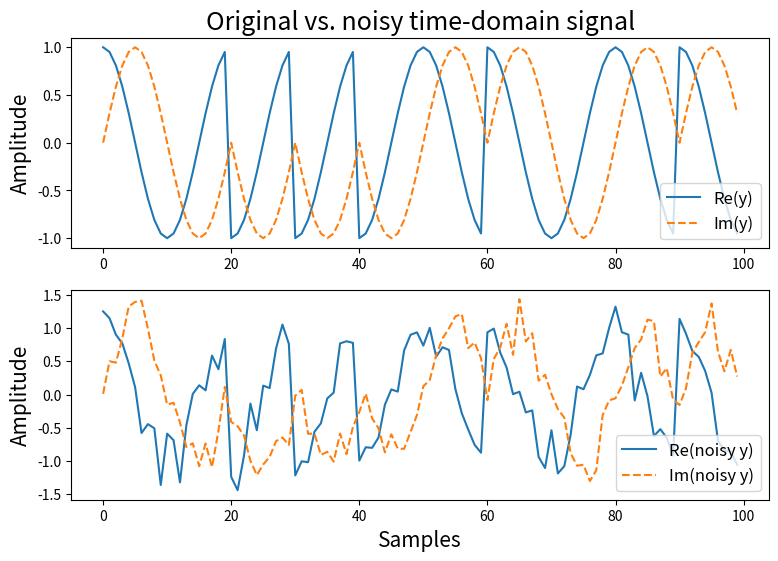
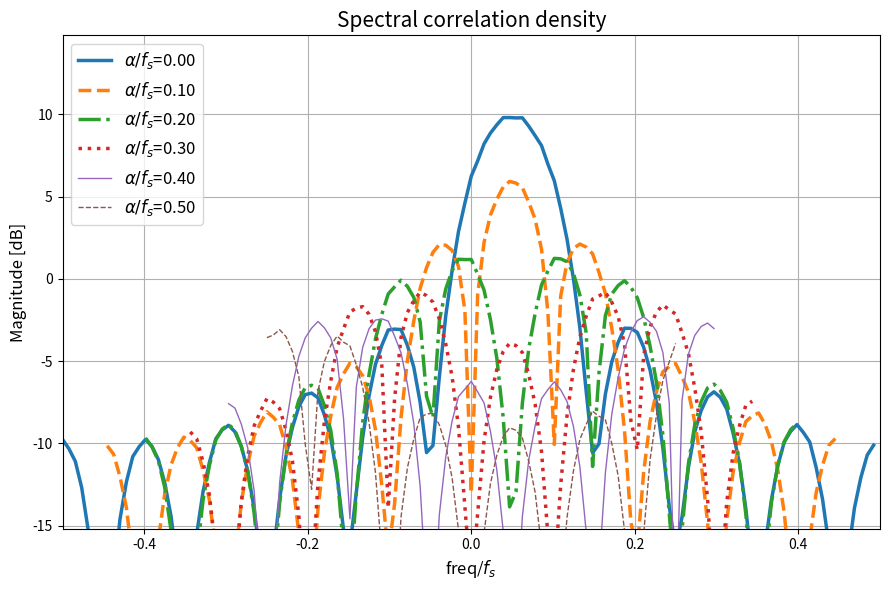
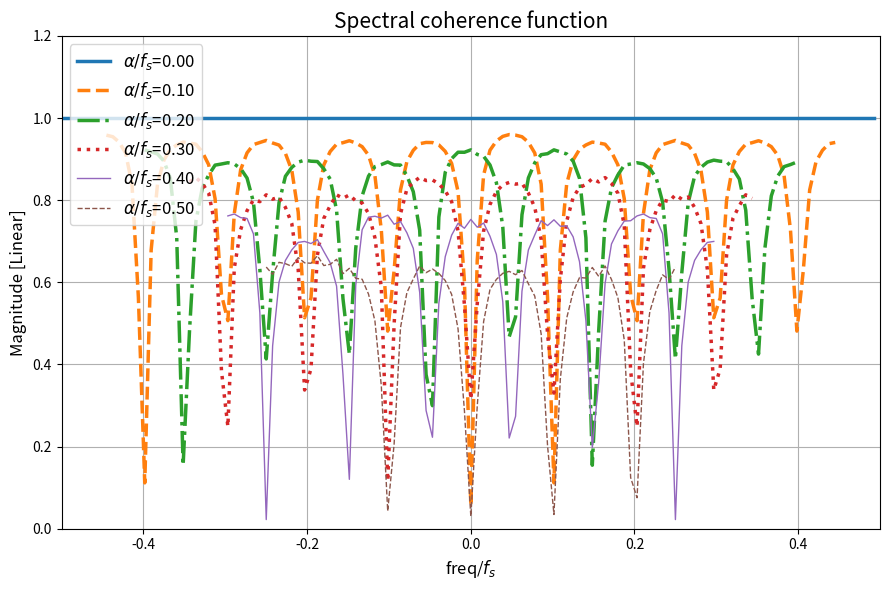
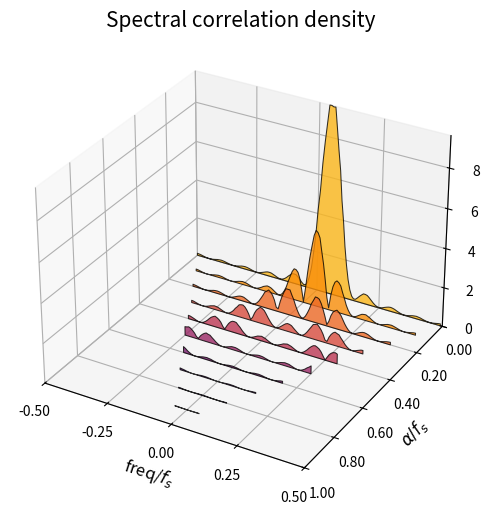
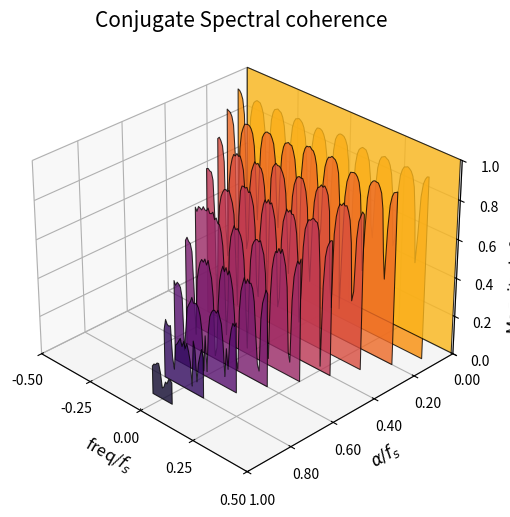
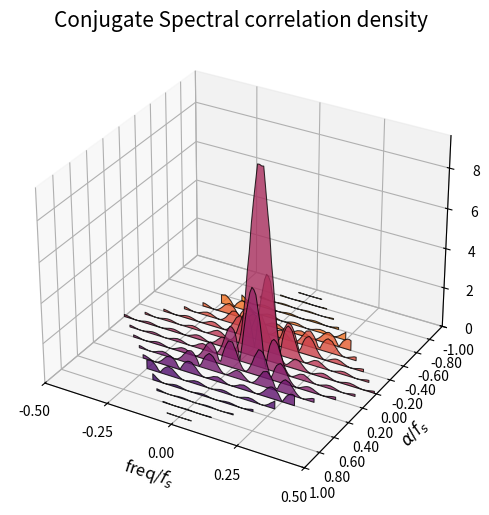
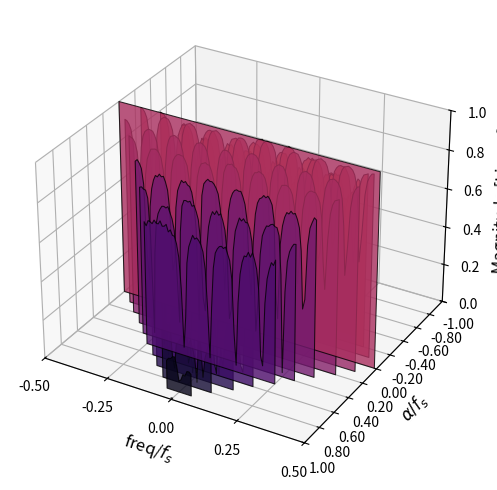

Write Python code to recreate these figures, in order.
# -*- coding: utf-8 -*-
"""
Python script containing functions to generate and analyse cyclostationary
data.

Contains mostly the same Python codes found at the IPython Notebook at
https://github.com/fchirono/cyclostationarity_analysis . However, this is where
I try new ideas and implementations, so this content is subject to change at
any time.


Author:
[redacted]
    [email redacted]
    November 2022
"""


import numpy as np
rng = np.random.default_rng()

import scipy.signal as ss

import matplotlib.pyplot as plt
plt.close('all')


# %% cyclic periodogram

def calc_xspec_block(x, y, t, alpha=0):
    """
    Calculate cross-spectrum for one block of data over time samples 't',
    optionally including cyclic frequency shift 'alpha'.

    Parameters
    ----------
    x : (N,)-shaped array_like
        Numpy array containing one 'N'-samples-long block of data from signal
        'x'.

    y : (N,)-shaped array_like
        Numpy array containing one 'N'-samples-long block of data from signal
        'y'.

    t : (N,)-shaped array_like
        Numpy array containing one 'N'-samples-long block of time values, in
        seconds.

    alpha : float, optional
        Cyclic frequency 'alpha', in Hz. Default is 0.


    Returns
    -------
    Suu : (N,)-shaped array_like
        Numpy array containing 'N'-long auto-power spectrum of signal 'x',
        frequency-shifted by +'alpha'/2.

    Svv : (N,)-shaped array_like
        Numpy array containing 'N'-long auto-power spectrum of signal 'y',
        frequency-shifted by -'alpha'/2.

    Suv : (N,)-shaped array_like
        Numpy array containing 'N'-long cross-power spectrum of signal 'x'
        frequency-shifted by +'alpha'/2, and signal 'y' frequency-shifted
        by -'alpha'/2.

    """

    # applies frequency shift of +alpha/2
    u_block = x*np.exp(-1j*np.pi*alpha*t)

    # applies frequency shift of -alpha/2
    v_block = y*np.exp(+1j*np.pi*alpha*t)


    # take FFT of data blocks
    u_f = np.fft.fft(u_block)
    v_f = np.fft.fft(v_block)

    # calculates auto- and cross-power spectra
    Suu = (u_f * u_f.conj()).real
    Svv = (v_f * v_f.conj()).real
    Suv = (u_f * v_f.conj())

    return Suu, Svv, Suv


def calc_conj_xspec_block(x, y, t, alpha=0):
    """
    Calculate *conjugated* cross-spectrum for one block of data over time
    samples 't', optionally including cyclic frequency shift 'alpha'.

    Parameters
    ----------
    x : (N,)-shaped array_like
        Numpy array containing one 'N'-samples-long block of data from signal
        'x'.

    y : (N,)-shaped array_like
        Numpy array containing one 'N'-samples-long block of data from signal
        'y'.

    t : (N,)-shaped array_like
        Numpy array containing one 'N'-samples-long block of time values, in
        seconds.

    alpha : float, optional
        Cyclic frequency 'alpha', in Hz. Default is 0.


    Returns
    -------
    Suu : (N,)-shaped array_like
        Numpy array containing auto-power spectrum of signal 'x',
        frequency-shifted by +'alpha'/2.

    Svv : (N,)-shaped array_like
        Numpy array containing auto-power spectrum of signal 'y',
        frequency-reversed and frequency-shifted by +'alpha'/2.

    Suv : (N,)-shaped array_like
        Numpy array containing cross-power spectrum of signal 'x'
        frequency-shifted by +'alpha'/2, and signal 'y' frequency-reversed and
        frequency-shifted by +'alpha'/2.

    """

    # applies frequency shift of +alpha/2
    u_block = x*np.exp(-1j*np.pi*alpha*t)

    # applies frequency shift of -alpha/2
    v_block = y*np.exp(+1j*np.pi*alpha*t)


    # take FFT of data blocks
    u_f = np.fft.fft(u_block)
    v_f = np.fft.fft(v_block)

    # frequency-reverse v_f, so it changes from Y(f-alpha/2) to Y(-f+alpha/2)
    v_f = v_f[::-1]

    # calculates auto- and cross-power spectra
    Suu = (u_f * u_f.conj()).real
    Svv = (v_f * v_f.conj()).real
    Suv = (u_f * v_f.conj())

    return Suu, Svv, Suv


def cyclic_periodogram(x, y, alpha_vec, Ndft, fs, mode='non-conj'):
    """
    Calculates cyclic spectral density and cyclic spectral coherence using
    periodogram (time-smoothing) method.

    Parameters
    ----------
    x : (Nt,)-shaped array_like
        Numpy array containing 'Nt' time-domain samples of signal 'x'.

    y : (Nt,)-shaped array_like
        Numpy array containing 'Nt' time-domain samples of signal 'y'.

    alpha_vec : (N_alpha,)-shaped array_like
        Numpy array containing 'N_alpha' values of cyclic frequency 'alpha',
        in Hz.

    Ndft : int
        Number of points used in calculating the Discrete Fourier Transform.

    fs : float
        Sampling frequency, in Hz.

    mode : {'non-conj', 'conj'}, optional
        String defining whether output is non-conjugate CSD and coherence,
        or conjugate CSD and coherence. Default is 'non-conj'.


    Returns
    -------
    Sxy_avg : (N_alpha, Ndft)-shaped array_like
        Numpy array containing the cyclic spectral density 'Sxy', evaluated at
        'Ndft' frequencies for each cyclic frequency 'alpha'.

    cohere : (N_alpha, Ndft)-shaped array_like
        Numpy array containing the cyclic coherence 'cohere', evaluated at
        'Ndft' frequencies for each cyclic frequency 'alpha'.
    """

    N_alpha = alpha_vec.shape[0]

    Nt = x.shape[0]
    N_blocks = Nt//Ndft


    df = fs/Ndft
    freq = np.linspace(0, fs-df, Ndft)-fs/2

    # Spectral Correlation Density (SCD) function
    Sxx = np.zeros((N_blocks, N_alpha, Ndft))
    Syy = np.zeros((N_blocks, N_alpha, Ndft))
    Sxy = np.zeros((N_blocks, N_alpha, Ndft), dtype='complex')

    # -------------------------------------------------------------------------
    if mode == 'non-conj':
        for n in range(N_blocks):

            n_start = n*Ndft
            t_block = np.linspace(n_start/fs, (n_start+Ndft)/fs, Ndft)

            x_block = x[n_start : n_start+Ndft]
            y_block = y[n_start : n_start+Ndft]

            # calculate non-conjugate spectra for alpha values in 'alpha_vec'
            for a, alpha in enumerate(alpha_vec):
                Sxx[n, a, :], Syy[n, a, :], Sxy[n, a, :] = calc_xspec_block(x_block, y_block,
                                                                            t_block, alpha)

    # -------------------------------------------------------------------------
    elif mode == 'conj':
        for n in range(N_blocks):

            n_start = n*Ndft
            t_block = np.linspace(n_start/fs, (n_start+Ndft)/fs, Ndft)

            x_block = x[n_start : n_start+Ndft]
            y_block = y[n_start : n_start+Ndft]

            # calculate conjugate spectra for alpha values in 'alpha_vec'
            for a, alpha in enumerate(alpha_vec):
                Sxx[n, a, :], Syy[n, a, :], Sxy[n, a, :] = calc_conj_xspec_block(x_block, y_block,
                                                                                 t_block, alpha)
    # -------------------------------------------------------------------------

    Sxx *= 1/(Ndft*fs)
    Syy *= 1/(Ndft*fs)
    Sxy *= 1/(Ndft*fs)

    # apply FFT shift
    Sxx = np.fft.fftshift(Sxx, axes=(-1))
    Syy = np.fft.fftshift(Syy, axes=(-1))
    Sxy = np.fft.fftshift(Sxy, axes=(-1))

    # average over blocks
    Sxx_avg = Sxx.sum(axis=0)/N_blocks
    Syy_avg = Syy.sum(axis=0)/N_blocks
    Sxy_avg = Sxy.sum(axis=0)/N_blocks

    cohere = Sxy_avg/np.sqrt(Sxx_avg*Syy_avg)

    # replace entries outside the principal domain in freq-alpha plane by NaNs
    # (i.e. diamond shape given by |f| > (fs-|alpha|)/2 )
    for a, alpha in enumerate(alpha_vec):
        freqs_outside = (np.abs(freq) > (fs - np.abs(alpha))/2)
        Sxy_avg[a, freqs_outside] = np.nan
        cohere[a, freqs_outside] = np.nan

    return Sxy_avg, cohere


# %% functions to generate test signals

def create_rect_bpsk(T_bits, num_bits, fc, signal_power_dB):
    """
    Generate a rectangular-pulse binary phase-shift keyed signal, as described in
    https://cyclostationary.blog/2015/09/28/creating-a-simple-cs-signal-rectangular-pulse-bpsk/

    Parameters
    ----------
    T_bits : int
        Number of samples per bit. Note that '1/T_bit' is the bit rate.

    num_bits : int
        Desired number of bits in the signal.

    fc : float
        Desired carrier frequency, in normalised units.

    signal_power_dB : float
        Desired signal power, in decibels.

    Returns
    -------
    x_t : (N_t,)-shaped array_like
        Numpy array containing the time-domain, frequency-shifted signal samples.

    """

    N_samples = num_bits*T_bits

    # Create bit sequence - 0s and 1s
    bit_seq = rng.integers(0, 2, num_bits)

    # Create symbol sequence from bit sequence (-1s and +1s)
    sym_seq = 2*bit_seq - 1

    # generate symbol sequence by intercalating each bit with (T_bits-1) zeros
    zero_mat = np.zeros((T_bits-1, num_bits))
    sym_seq = np.concatenate((sym_seq[np.newaxis, :], zero_mat), axis=0)
    sym_seq = np.reshape(sym_seq, (N_samples,), order='F')

    # Create rectangular pulse function
    p_t = np.ones((T_bits,))

    # Convolve bit sequence with pulse function to obtain rectangular-pulse
    # BPSK signal
    s_t = ss.lfilter(p_t, [1], sym_seq)

    # Apply the carrier frequency.
    e_vec = np.exp(1j*2*np.pi*fc*np.arange(N_samples))
    x_t = s_t * e_vec

    # normalise signal power to 'signal_power_dB'
    signal_power = 10**(signal_power_dB/10)
    x_t *= np.sqrt(signal_power/np.var(x_t))

    return x_t


def create_lowpassmod_cos(N_samples, N_filter, fc_filter, f_cos, fs,
                          signal_power_dB):
    """
    Generate bandlimited Gaussian noise, modulating a unitary-amplitude cosine
    wave at 'f_cos' Hz. The Gaussian noise is lowpassed at 'fc_filter' Hz
    using a Butterworth filter of order 'N_filter'.

    Parameters
    ----------
    N_samples : int
        Number of time-domain samples in the output signal.

    N_filter : int
        Filter order used to generate lowpassed Gaussian random samples.

    fc_filter : float
        Cutoff frequency, in Hz, used to generate lowpassed Gaussian random
        samples.

    f_cos : float
        Frequency of the cosine wave, in Hz.

    fs : float
        Sampling frequency, in Hz.

    signal_power_dB : float
        Desired output signal power, in decibels.

    Returns
    -------
    x : (N_samples,)-shaped array_like
        Numpy array containing the time-domain signal samples.

    """

    # define lowpass Butterworth filter
    butter_sos = ss.butter(N_filter, fc_filter, output='sos', fs=fs)

    # create band-limited Gaussian white noise
    xn = rng.normal(loc=0, scale=1, size=N_samples)
    x_lpn = ss.sosfilt(butter_sos, xn)

    # generate cosine wave at 'fc' Hz
    t = np.linspace(0, (N_samples-1)/fs, N_samples)
    xc = np.cos(2*np.pi*f_cos*t)

    x = x_lpn*xc

    # normalise signal power to 'signal_power_dB'
    signal_power = 10**(signal_power_dB/10)
    x *= np.sqrt(signal_power/np.var(x))

    return x


def create_noise(x_t, SNR_dB):
    """
    Returns a real- or complex-valued Gaussian random noise signal, which
    yields a given Signal-to-Noise Ratio (SNR) in decibels when added to the
    input signal 'x_t'.

    Noise samples follow the same data type (real or complex) as input
    signal 'x_t'.

    Parameters
    ----------
    x_t : (N_t,)-shaped array_like
        Numpy array containing the time-domain signal samples.

    SNR_dB : float
        Desired signal-to-noise ratio, in decibels.

    Returns
    -------
    noise_t : (N_t,)-shaped array_like
        Numpy array containing the time-domain noise samples.

    """

    N_t = x_t.shape[0]
    signal_power = np.var(x_t)

    # generate real-valued Gaussian random samples
    noise_t = rng.normal(0, 1, N_t)

    # if 'x' is complex, adds complex-valued Gaussian random samples to
    # 'noise_t'
    if np.iscomplexobj(x_t):
        noise_t = noise_t + 1j*rng.normal(0, 1, N_t)

    noise_power = np.var(noise_t)

    SNR_lin = 10**(SNR_dB/10)

    desired_noise_power = signal_power/SNR_lin

    # renormalise noise power to yield desired SNR
    noise_t *= np.sqrt(desired_noise_power/noise_power)

    return noise_t


# %% comment/uncomment desired option

signal = 'bpsk'
# signal = 'lowpassmod_cos'


# sampling frequency
fs = 1

if signal == 'bpsk':
    # -----------------------------------------------------------------------------
    # rect BPSK signal

    T_bits = 10                 # Number of samples per bit (1/T_bit is the bit rate)
    num_bits = 32768            # Desired number of bits in generated signal
    fc = 0.05                   # Desired carrier frequency (normalized units)

    signal_power_dB = 0.0       # Signal power in decibels
    noise_power_dB = -10.0      # Noise spectral density (average noise power)

    T = (num_bits*T_bits)/fs
    y = create_rect_bpsk(T_bits, num_bits, fc, signal_power_dB)
    # -----------------------------------------------------------------------------

elif signal == 'lowpassmod_cos':
    # -----------------------------------------------------------------------------
    # bandlimited Gaussian white noise modulating a cosine wave
    N_samples = 327680

    # lowpassed white noise parameters
    N_filter = 6                # lowpass filter order (Butterworth)
    fc_filter = 0.05*fs         # lowpass filter cutoff freq
    f_cos = 0.15*fs             # cosine wave frequency

    signal_power_dB = 0.0       # Signal power in decibels
    noise_power_dB = -10.0      # Noise spectral density (average noise power)

    T = N_samples/fs
    y = create_lowpassmod_cos(N_samples, N_filter, fc_filter, f_cos, fs,
                              signal_power_dB)
    # -----------------------------------------------------------------------------



# ********************************************************************************
# Creates vector of noise samples
n = create_noise(y, SNR_dB=signal_power_dB-noise_power_dB)

# Verifies SNR calculation
Py = np.var(y)
Pn = np.var(n)
print('Desired SNR = {:.1f} dB'.format(signal_power_dB-noise_power_dB))
print('Resulting SNR = {:.1f} dB'.format(10*np.log10(Py/Pn)))

# adds noise to time-domain samples
noisy_y = y+n

# -----------------------------------------------------------------------------
# plot original vs. noisy time-domain signal
N_plot = 100
t = np.linspace(0, (N_plot-1), N_plot)

plt.figure(figsize=(9, 6))
plt.subplot(211)
plt.plot(t, y[:N_plot].real, label='Re(y)')
plt.plot(t, y[:N_plot].imag, '--', label='Im(y)')
plt.title("Original vs. noisy time-domain signal", fontsize=18)
plt.ylabel('Amplitude', fontsize=15)
plt.legend(loc='lower right', fontsize=12)

plt.subplot(212)
plt.plot(t, noisy_y[:N_plot].real, label='Re(noisy y)')
plt.plot(t, noisy_y[:N_plot].imag, '--', label='Im(noisy y)')
plt.xlabel('Samples', fontsize=15)
plt.ylabel('Amplitude', fontsize=15)
plt.legend(loc='lower right', fontsize=12)


# %% frequency analysis variables

# Number of frequencies to use in PSD estimate
N_psd = 128

df = fs/N_psd
freq_vec = np.linspace(0, fs-df, N_psd) - fs/2

freq_res = fs/(N_psd)       # frequency resolution
TB = T*freq_res             # time-bandwidth product

print('Time-bandwidth product = {:.2f}'.format(TB))

# %% run cyclic periodogram over range of alphas

# range of alphas to test
N_alpha = 11
alpha_vec = np.linspace(0., 1., N_alpha)*fs

Syy, rho_y = cyclic_periodogram(y, y, alpha_vec, N_psd, fs)

# %% plot spectral correlation density and spectral coherence in 2D


lines = ['-', '--', '-.', ':']
linewidths = [2.5, 1, 0.5]
N_lines = len(lines)

max_Syy_dB = 10*np.log10(np.nanmax(np.abs(Syy)))

# ****************************************************************************
# plot spectral correlation density

plt.figure(figsize=(9, 6))
for a in range(N_alpha//2+1):
    plt.plot(freq_vec/fs,
             10*np.log10(np.abs(Syy[a, :])),
             linestyle=lines[a%N_lines], linewidth=linewidths[a//N_lines],
             label=r'$\alpha/f_s$={:.2f}'.format(alpha_vec[a]/fs))
plt.legend(loc='upper left', fontsize=12)

plt.xlabel(r'freq/$f_s$', fontsize=12)
plt.xlim([-0.5, 0.5])

plt.ylabel('Magnitude [dB]', fontsize=12)
plt.ylim([max_Syy_dB-25, max_Syy_dB+5])

plt.title('Spectral correlation density', fontsize=15)
plt.grid()
plt.tight_layout()

# ****************************************************************************
# plot spectral coherence
plt.figure(figsize=(9, 6))
for a in range(N_alpha//2+1):
    plt.plot(freq_vec/fs,
             np.abs(rho_y[a, :]),
             linestyle=lines[a%N_lines], linewidth=linewidths[a//N_lines],
             label=r'$\alpha/f_s$={:.2f}'.format(alpha_vec[a]/fs))
plt.legend(loc='upper left', fontsize=12)

plt.xlabel(r'freq/$f_s$', fontsize=12)
plt.xlim([-0.5, 0.5])

plt.ylabel('Magnitude [Linear]', fontsize=12)
plt.ylim([0., 1.2])

plt.title('Spectral coherence function', fontsize=15)
plt.grid()
plt.tight_layout()


# %% Old code with wireframe plots

# plt.figure(figsize=(12, 8))
# ax = plt.subplot(111, projection='3d')
# ax.plot_wireframe(alpha_vec[:, np.newaxis]/fs, freq_vec/fs,
#                   np.abs(Syy),
#                   rstride=1, cstride=0)

# ax.set_title('Spectral correlation density', fontsize=15)
# ax.set_xlabel(r'$\alpha/f_s$', fontsize=12)
# ax.set_ylabel(r'freq/$f_s$', fontsize=12)
# ax.set_zlabel('Magnitude [dB]', fontsize=12)
# plt.tight_layout()


# plt.figure(figsize=(8, 6))
# ax = plt.subplot(111, projection='3d')
# ax.plot_wireframe(alpha_vec[:, np.newaxis]/fs, freq_vec/fs,
#                   np.abs(rho_y),
#                   rstride=1, cstride=0)

# ax.set_title('Spectral coherence function')
# ax.set_xlabel('alpha/fs')
# ax.set_ylabel('freq/fs')



# %% plot spectral correlation density and spectral coherence in 3D

from matplotlib.collections import PolyCollection

def polygon_under_graph(x, y):
    """
    Construct the vertex list which defines the polygon filling the space under
    the (x, y) line graph. This assumes x is in ascending order.

    Taken from
    https://matplotlib.org/stable/gallery/mplot3d/polys3d.html#sphx-glr-gallery-mplot3d-polys3d-py
    """
    return [(x[0], 0.), *zip(x, y), (x[-1], 0.)]


# create boolean mask for frequencies inside principal domain in f-alpha plane
freqs_inside = np.zeros((N_alpha, N_psd), dtype='bool')
for a, alpha in enumerate(alpha_vec):
    freqs_inside[a, :] = (np.abs(freq_vec) <= (fs - np.abs(alpha))/2)


# ****************************************************************************
# plot spectral correlation density
fig1 = plt.figure(figsize=(9, 6))
ax1 = fig1.add_subplot(projection='3d')

verts = [polygon_under_graph(freq_vec[freqs_inside[a]]/fs,
                             np.abs(Syy[a, freqs_inside[a]]))
         for a in range(N_alpha)]

# create list of facecolors - incompatible with Matplotlib v3.2.2 currently available
# in Google Colab :(
# facecolors = plt.colormaps['inferno'](np.linspace(0, 1, len(verts)+2))[:len(verts)]

import matplotlib
cmap = matplotlib.cm.get_cmap('inferno')
facecolors = cmap(np.linspace(0, 1, len(verts)+2))[:len(verts)]

transparency = 0.8

poly1 = PolyCollection(verts[::-1], facecolors=facecolors, alpha=transparency,
                       edgecolors='k', linewidths=0.75)
ax1.add_collection3d(poly1, zs=alpha_vec[::-1], zdir='y')

ax1.set(xlim = (-0.5, 0.5),
        ylim = (alpha_vec[-1], alpha_vec[0]),
        zlim = (0., np.nanmax(np.abs(Syy))))

ax1.set_xlabel(r'freq/$f_s$', fontsize=12)
ax1.set_xticks(np.linspace(-0.5, 0.5, 5),
              labels=['{:.2f}'.format(f) for f in np.linspace(-0.5, 0.5, 5)])

ax1.set_ylabel(r'$\alpha/f_s$', fontsize=12)
ax1.set_yticks(alpha_vec[::2])
ax1.set_yticklabels(['{:.2f}'.format(a) for a in alpha_vec[::2]])

ax1.set_zlabel('Magnitude [Linear]', fontsize=12)

# set aspect ratio - incompatible with Matplotlib v3.2.2 currently available
# in Google Colab :(
#ax1.set_box_aspect((1, 1, 0.5))

ax1.set_title('Spectral correlation density', fontsize=15)


# ****************************************************************************
# plot coherence
fig2 = plt.figure(figsize=(9, 6))
ax2 = fig2.add_subplot(projection='3d')

verts2 = [polygon_under_graph(freq_vec[freqs_inside[a]]/fs,
                              np.abs(rho_y[a, freqs_inside[a]]))
          for a in range(N_alpha)]


poly2 = PolyCollection(verts2[::-1], facecolors=facecolors, alpha=transparency,
                       edgecolors='k', linewidths=0.75)
ax2.add_collection3d(poly2, zs=alpha_vec[::-1], zdir='y')

ax2.set(xlim = (-0.5, 0.5),
        ylim = (alpha_vec[-1], alpha_vec[0]),
        zlim = (0., 1.))

ax2.set_xlabel(r'freq/$f_s$', fontsize=12)
ax2.set_xticks(np.linspace(-0.5, 0.5, 5),
               labels=['{:.2f}'.format(f) for f in np.linspace(-0.5, 0.5, 5)])

ax2.set_ylabel(r'$\alpha/f_s$', fontsize=12)
ax2.set_yticks(alpha_vec[::2])
ax2.set_yticklabels(['{:.2f}'.format(a) for a in alpha_vec[::2]])

ax2.set_zlabel('Magnitude [Linear]', fontsize=12)

# set aspect ratio - incompatible with Matplotlib v3.2.2 currently available
# in Google Colab :(
#ax1.set_box_aspect((1, 1, 0.5))

ax2.set_title('Spectral coherence', fontsize=15)

# set viewing angle to avoid bug in Matplotlib where polygons are rendered in
# wrong order
ax2.view_init(elev=30, azim=-45)

# ****************************************************************************


# %% plot conjugate spectral correlation density and spectral coherence in 3D

# run conjugate cyclic periodogram over range of alphas
N_alpha_c = 21
alpha_vec_c = np.linspace(-1., 1., N_alpha_c)*fs

Syy_c, rho_y_c = cyclic_periodogram(y, y, alpha_vec_c, N_psd, fs)

# create boolean mask for frequencies inside principal domain in f-alpha plane
freqs_inside_c = np.zeros((N_alpha_c, N_psd), dtype='bool')
for a, alpha in enumerate(alpha_vec_c):
    freqs_inside_c[a, :] = (np.abs(freq_vec) <= (fs - np.abs(alpha))/2)


# ****************************************************************************
# plot conjugate spectral correlation density
fig3 = plt.figure(figsize=(9, 6))
ax3 = fig3.add_subplot(projection='3d')

verts_c = [polygon_under_graph(freq_vec[freqs_inside_c[a]]/fs,
                                np.abs(Syy_c[a, freqs_inside_c[a]]))
            for a in range(N_alpha_c)]

# create list of facecolors - incompatible with Matplotlib v3.2.2 currently available
# in Google Colab :(
# facecolors = plt.colormaps['inferno'](np.linspace(0, 1, len(verts)+2))[:len(verts)]

import matplotlib
cmap = matplotlib.cm.get_cmap('inferno')
facecolors_c = cmap(np.linspace(0, 1, len(verts_c)+2))[:len(verts_c)]

transparency = 0.8

poly3 = PolyCollection(verts_c[::-1],
                        facecolors=facecolors_c, alpha=transparency,
                        edgecolors='k', linewidths=0.75)
ax3.add_collection3d(poly3, zs=alpha_vec_c[::-1], zdir='y')

ax3.set(xlim = (-0.5, 0.5),
        ylim = (alpha_vec[-1], alpha_vec[0]),
        zlim = (0., np.nanmax(np.abs(Syy_c))))

ax3.set_xlabel(r'freq/$f_s$', fontsize=12)
ax3.set_xticks(np.linspace(-0.5, 0.5, 5),
              labels=['{:.2f}'.format(f) for f in np.linspace(-0.5, 0.5, 5)])

ax3.set_ylabel(r'$\alpha/f_s$', fontsize=12)
ax3.set_yticks(alpha_vec_c[::2])
ax3.set_yticklabels(['{:.2f}'.format(a) for a in alpha_vec_c[::2]])

ax3.set_zlabel('Magnitude [Linear]', fontsize=12)

# set aspect ratio - incompatible with Matplotlib v3.2.2 currently available
# in Google Colab :(
#ax1.set_box_aspect((1, 1, 0.5))

ax3.set_title('Conjugate Spectral correlation density', fontsize=15)


# ****************************************************************************
# plot conjugate coherence
fig4 = plt.figure(figsize=(9, 6))
ax4 = fig4.add_subplot(projection='3d')

verts4 = [polygon_under_graph(freq_vec[freqs_inside_c[a]]/fs,
                              np.abs(rho_y_c[a, freqs_inside_c[a]]))
          for a in range(N_alpha_c)]


poly4 = PolyCollection(verts4[::-1],
                        facecolors=facecolors_c, alpha=transparency,
                        edgecolors='k', linewidths=0.75)
ax4.add_collection3d(poly4, zs=alpha_vec_c[::-1], zdir='y')

ax4.set(xlim = (-0.5, 0.5),
        ylim = (alpha_vec_c[-1], alpha_vec_c[0]),
        zlim = (0., 1.))

ax4.set_xlabel(r'freq/$f_s$', fontsize=12)
ax4.set_xticks(np.linspace(-0.5, 0.5, 5),
                labels=['{:.2f}'.format(f) for f in np.linspace(-0.5, 0.5, 5)])

ax4.set_ylabel(r'$\alpha/f_s$', fontsize=12)
ax4.set_yticks(alpha_vec_c[::2])
ax4.set_yticklabels(['{:.2f}'.format(a) for a in alpha_vec_c[::2]])

ax4.set_zlabel('Magnitude [Linear]', fontsize=12)

# set aspect ratio - incompatible with Matplotlib v3.2.2 currently available
# in Google Colab :(
#ax1.set_box_aspect((1, 1, 0.5))

ax2.set_title('Conjugate Spectral coherence', fontsize=15)

# # ****************************************************************************
